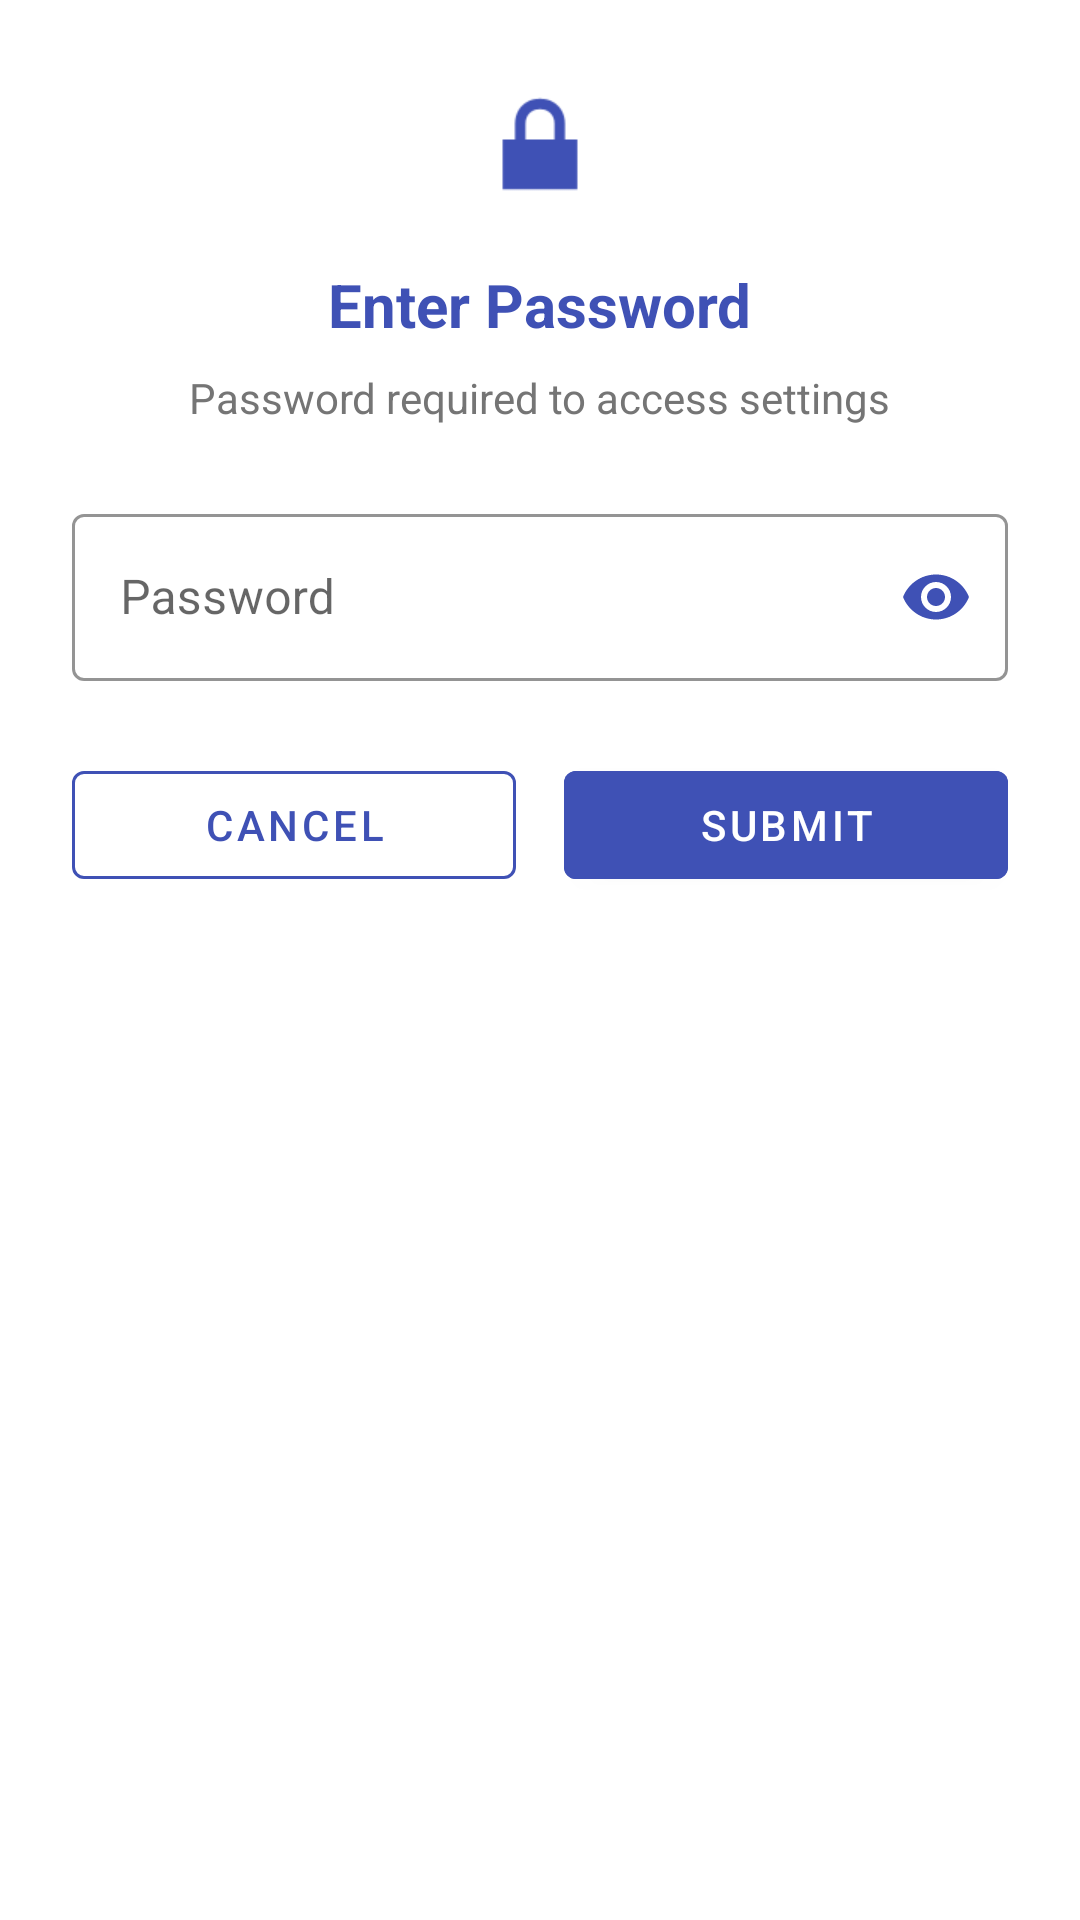

The Android layout XML behind this screen, and the referenced resources:
<!-- AndroidManifest.xml: application theme Theme.TechcitySuite -->
<!-- res/layout/dialog_password.xml -->
<?xml version="1.0" encoding="utf-8"?>
<LinearLayout xmlns:android="http://schemas.android.com/apk/res/android"
    xmlns:app="http://schemas.android.com/apk/res-auto"
    android:layout_width="match_parent"
    android:layout_height="wrap_content"
    android:orientation="vertical"
    android:padding="24dp"
    android:background="@android:color/white">

    
    
    

    
    <ImageView
        android:layout_width="48dp"
        android:layout_height="48dp"
        android:src="@android:drawable/ic_lock_lock"
        android:layout_gravity="center"
        app:tint="#3F51B5"
        android:contentDescription="Lock Icon" />

    
    <TextView
        android:layout_width="wrap_content"
        android:layout_height="wrap_content"
        android:text="Enter Password"
        android:textSize="20sp"
        android:textStyle="bold"
        android:textColor="#3F51B5"
        android:layout_gravity="center"
        android:layout_marginTop="16dp" />

    
    <TextView
        android:layout_width="wrap_content"
        android:layout_height="wrap_content"
        android:text="Password required to access settings"
        android:textSize="14sp"
        android:textColor="@color/gray"
        android:layout_gravity="center"
        android:layout_marginTop="8dp"
        android:layout_marginBottom="24dp" />

    
    
    


    
    
    

    
    <com.google.android.material.textfield.TextInputLayout
        android:id="@+id/passwordInputLayout"
        android:layout_width="match_parent"
        android:layout_height="wrap_content"
        android:hint="Password"
        app:boxStrokeColor="#3F51B5"
        app:hintTextColor="#3F51B5"
        app:passwordToggleEnabled="true"
        app:passwordToggleTint="#3F51B5"
        style="@style/Widget.MaterialComponents.TextInputLayout.OutlinedBox">

        <com.google.android.material.textfield.TextInputEditText
            android:id="@+id/passwordInput"
            android:layout_width="match_parent"
            android:layout_height="wrap_content"
            android:inputType="textPassword"
            android:imeOptions="actionDone" />

    </com.google.android.material.textfield.TextInputLayout>

    
    <TextView
        android:id="@+id/errorMessage"
        android:layout_width="wrap_content"
        android:layout_height="wrap_content"
        android:text="Incorrect password"
        android:textSize="12sp"
        android:textColor="@android:color/holo_red_dark"
        android:layout_marginTop="8dp"
        android:visibility="gone" />

    
    
    


    
    
    

    
    <ProgressBar
        android:id="@+id/progressBar"
        android:layout_width="wrap_content"
        android:layout_height="wrap_content"
        android:layout_gravity="center"
        android:layout_marginTop="16dp"
        android:visibility="gone"
        android:indeterminateTint="#3F51B5" />

    
    <LinearLayout
        android:id="@+id/buttonsLayout"
        android:layout_width="match_parent"
        android:layout_height="wrap_content"
        android:orientation="horizontal"
        android:layout_marginTop="24dp">

        <Button
            android:id="@+id/cancelButton"
            android:layout_width="0dp"
            android:layout_height="wrap_content"
            android:layout_weight="1"
            android:text="Cancel"
            android:textSize="14sp"
            android:layout_marginEnd="8dp"
            style="@style/Widget.MaterialComponents.Button.OutlinedButton"
            app:strokeColor="#3F51B5"
            android:textColor="#3F51B5"
            app:cornerRadius="4dp" />

        <Button
            android:id="@+id/submitButton"
            android:layout_width="0dp"
            android:layout_height="wrap_content"
            android:layout_weight="1"
            android:text="Submit"
            android:textSize="14sp"
            android:layout_marginStart="8dp"
            android:backgroundTint="#3F51B5"
            app:cornerRadius="4dp" />

    </LinearLayout>

    
    
    

</LinearLayout>
<!-- resources referenced by this layout -->
<resources>
  <color name="gray">#757575</color>
  <style name="Theme.TechcitySuite" parent="Base.Theme.TechcitySuite" />
  <style name="Base.Theme.TechcitySuite" parent="Theme.Material3.DayNight.NoActionBar">
          
          <item name="colorPrimary">@color/techcity_blue</item>
          <item name="colorPrimaryVariant">@color/techcity_blue_dark</item>
          <item name="colorOnPrimary">@color/white</item>
  
          
          <item name="colorSecondary">@color/techcity_accent</item>
          <item name="colorSecondaryVariant">@color/techcity_blue_light</item>
          <item name="colorOnSecondary">@color/white</item>
  
          
          <item name="android:colorBackground">@color/white</item>
          <item name="colorOnBackground">@color/black</item>
  
          
          <item name="colorSurface">@color/white</item>
          <item name="colorOnSurface">@color/black</item>
  
          
          <item name="colorError">@color/red</item>
          <item name="colorOnError">@color/white</item>
  
          
          <item name="android:statusBarColor">@color/techcity_blue_dark</item>
  
          
          <item name="materialButtonStyle">@style/Widget.TechCity.Button</item>
      </style>
  <color name="techcity_blue">#3F51B5</color>
  <color name="techcity_blue_dark">#303F9F</color>
  <color name="white">#FFFFFF</color>
  <color name="techcity_accent">#3F51B5</color>
  <color name="techcity_blue_light">#7986CB</color>
  <color name="black">#000000</color>
  <color name="red">#F44336</color>
  <style name="Widget.TechCity.Button" parent="Widget.MaterialComponents.Button">
          <item name="backgroundTint">@color/techcity_blue</item>
          <item name="android:textColor">@color/white</item>
          <item name="cornerRadius">4dp</item>
      </style>
</resources>
